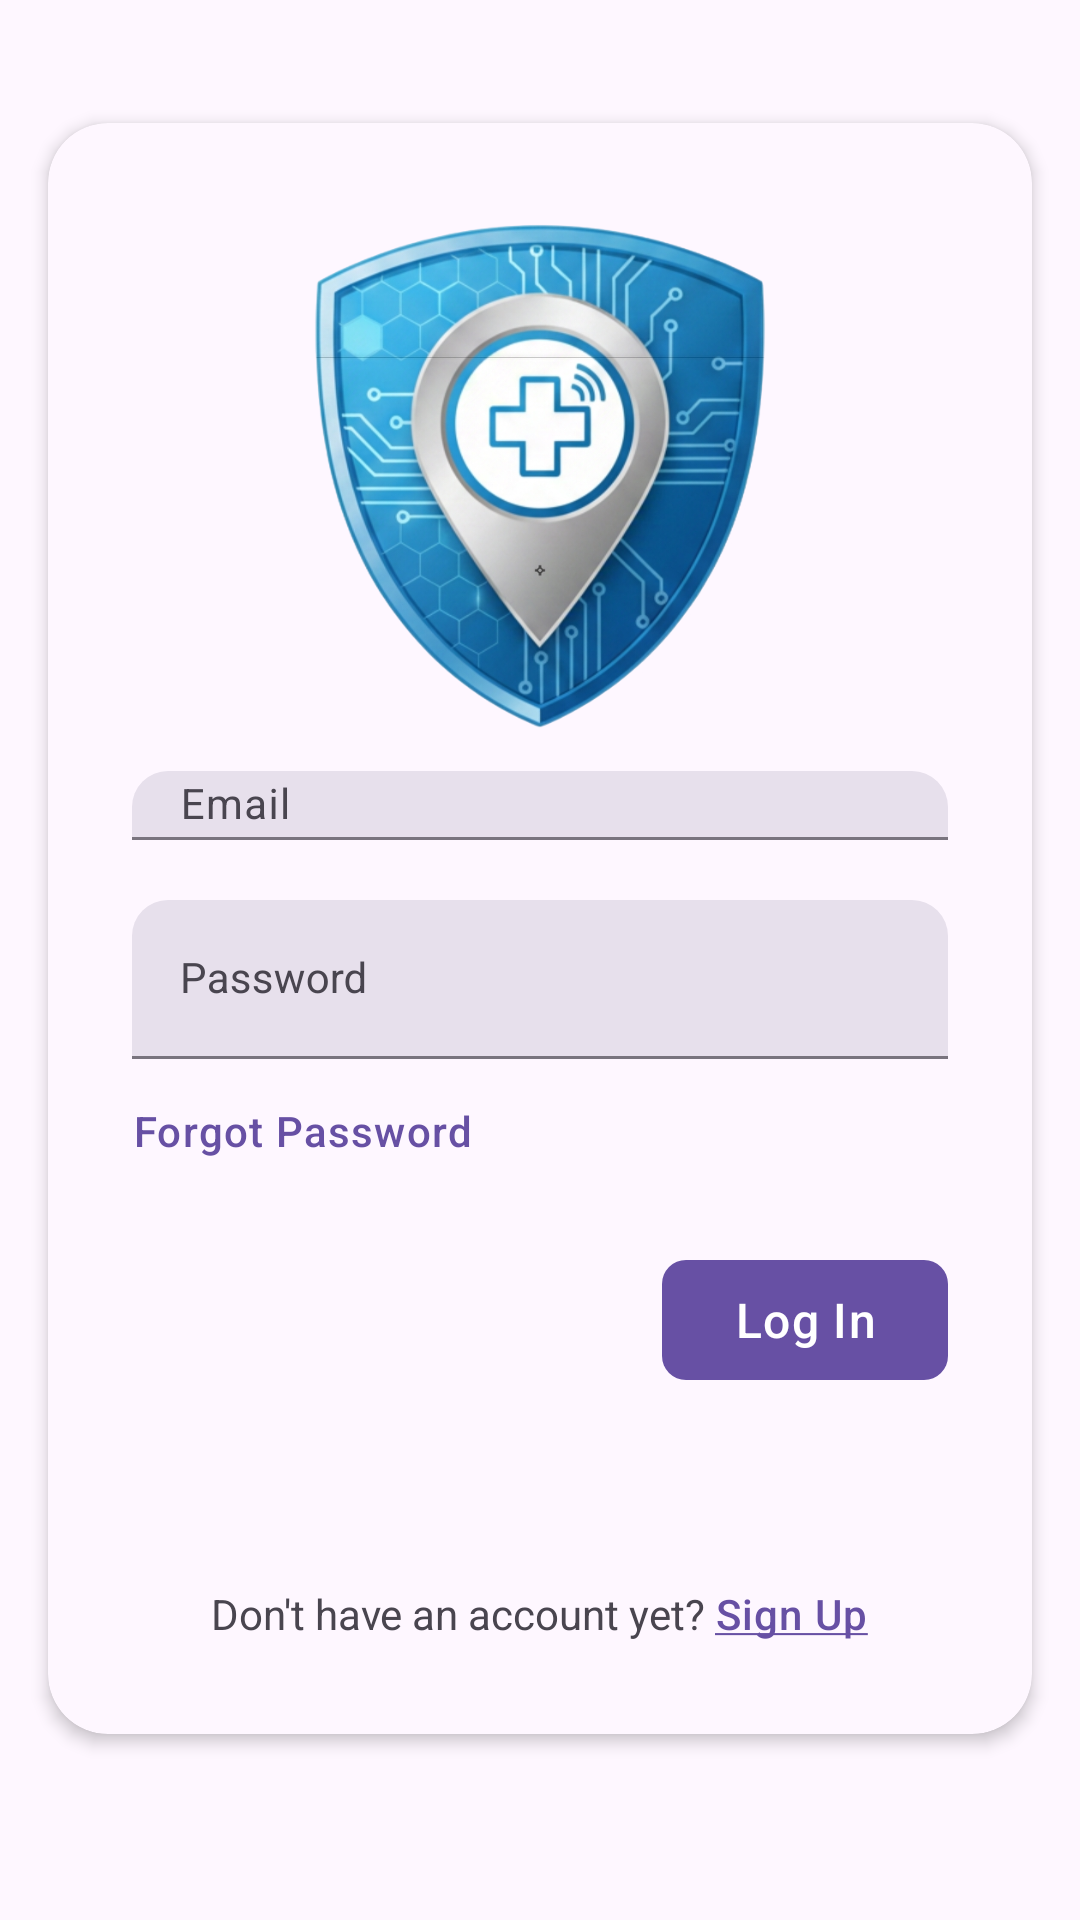

Layout XML and referenced resources for this Android screen:
<!-- AndroidManifest.xml: application theme Theme.SmartCampus -->
<!-- res/layout/activity_login.xml -->
<?xml version="1.0" encoding="utf-8"?>
<androidx.constraintlayout.widget.ConstraintLayout xmlns:android="http://schemas.android.com/apk/res/android"
    xmlns:app="http://schemas.android.com/apk/res-auto"
    xmlns:tools="http://schemas.android.com/tools"
    android:id="@+id/main"
    android:layout_width="match_parent"
    android:layout_height="match_parent"
    tools:context=".LoginActivity">

    <androidx.cardview.widget.CardView
        android:id="@+id/incidentCard"
        style="@style/CardStyle"

        android:layout_width="match_parent"
        android:layout_height="wrap_content"

        app:layout_constraintBottom_toBottomOf="parent"
        app:layout_constraintEnd_toEndOf="parent"
        app:layout_constraintStart_toStartOf="parent"
        app:layout_constraintTop_toTopOf="parent"
        app:layout_constraintVertical_bias="0.47">

        
        <LinearLayout
            android:layout_width="match_parent"
            android:layout_height="wrap_content"
            android:layout_marginHorizontal="12dp"
            android:orientation="vertical"
            android:padding="16dp">

            <ImageView
                android:id="@+id/logo"
                android:layout_width="480px"
                android:layout_height="wrap_content"
                android:layout_gravity="center_horizontal"
                android:src="@drawable/logo560" />

            <com.google.android.material.textfield.TextInputLayout
                android:id="@+id/emailFieldLayout"
                style="@style/TextInputLayout"
                android:hint="@string/email"
                app:startIconDrawable="@drawable/ic_mail_24">

                <com.google.android.material.textfield.TextInputEditText
                    android:id="@+id/emailField"
                    style="@style/TextInputEditText" />

            </com.google.android.material.textfield.TextInputLayout>

            <com.google.android.material.textfield.TextInputLayout
                android:id="@+id/passwordFieldLayout"
                style="@style/TextInputLayout"
                android:hint="@string/password"
                app:startIconDrawable="@drawable/ic_lock_24"
                android:layout_marginBottom="0dp">

                <com.google.android.material.textfield.TextInputEditText
                    android:id="@+id/passwordField"
                    style="@style/TextInputLayout"
                    android:inputType="textPassword"
                    android:layout_marginBottom="0dp" />

            </com.google.android.material.textfield.TextInputLayout>

















            <com.google.android.material.button.MaterialButton
                android:id="@+id/forgotPassword"
                style="@style/My.TextButton"
                android:layout_marginTop="0dp"
                android:layout_marginBottom="15dp"
                android:text="@string/forgot_password" />

            <com.google.android.material.button.MaterialButton
                android:id="@+id/loginButton"
                style="@style/My.FilledButton"
                android:layout_marginBottom="50dp"
                android:text="@string/login"/>

            <LinearLayout
                android:layout_width="wrap_content"
                android:layout_height="wrap_content"
                android:layout_gravity="center_horizontal"
                android:orientation="horizontal">

                <TextView
                    android:id="@+id/noAccountText"
                    style="@style/body"
                    android:layout_width="wrap_content"
                    android:layout_height="wrap_content"
                    android:text="@string/dont_have_account"
                    android:textColor="?attr/colorOnSurfaceVariant" />

                <com.google.android.material.button.MaterialButton
                    android:id="@+id/signupButton"
                    style="@style/My.TextButton"
                    android:text="@string/sign_up_underlined"
                    android:textColor="?attr/colorPrimary"
                    android:minWidth="0dp"
                    android:layout_marginStart="3dp"/>
            </LinearLayout>

        </LinearLayout>


    </androidx.cardview.widget.CardView>

</androidx.constraintlayout.widget.ConstraintLayout>
<!-- resources referenced by this layout -->
<resources>
  <dimen name="body_medium">14sp</dimen>
  <string name="dont_have_account">Don\'t have an account yet?</string>
  <string name="email">Email</string>
  <string name="forgot_password">Forgot Password</string>
  <string name="login">Log In</string>
  <string name="password">Password</string>
  <string name="sign_up_underlined"><u>Sign Up</u></string>
  <style name="CardStyle">
          <item name="android:layout_marginStart">@dimen/card_marginStart</item>
          <item name="android:layout_marginEnd">@dimen/card_marginEnd</item>
          <item name="android:layout_marginTop">@dimen/card_marginTop</item>
          <item name="android:layout_marginBottom">@dimen/card_marginBottom</item>
          <item name="cardCornerRadius">@dimen/card_radius</item>
          <item name="cardElevation">@dimen/card_elevation</item>
          <item name="cardBackgroundColor">?attr/colorSurface</item>
          <item name="android:paddingHorizontal">28dp</item>
          <item name="strokeColor">?attr/colorOutline</item>
          <item name="strokeWidth">1dp</item>
      </style>
  <style name="My.FilledButton" parent="Widget.Material3.Button">
          <item name="android:layout_width">wrap_content</item>
          <item name="android:layout_height">wrap_content</item>
          <item name="android:layout_gravity">end</item>
          <item name="android:textColor">?attr/colorOnPrimary</item>
          <item name="android:textSize">@dimen/title_medium</item>
          <item name="backgroundTint">?attr/colorPrimary</item>
          <item name="cornerRadius">8dp</item>
          <item name="rippleColor">?attr/colorPrimary</item>
          <item name="android:letterSpacing">0.03</item>
      </style>
  <style name="My.TextButton" parent="Widget.Material3.Button.TextButton">
          <item name="android:layout_width">wrap_content</item>
          <item name="android:layout_height">wrap_content</item>
          <item name="android:letterSpacing">0.03</item>
          <item name="android:textColor">?attr/colorPrimary</item>
          <item name="android:textSize">@dimen/body_medium</item>
          <item name="android:textStyle">normal</item>
          <item name="rippleColor">@android:color/transparent</item>
          <item name="android:padding">0dp</item>
      </style>
  <style name="TextInputEditText" parent="">
          <item name="android:layout_width">match_parent</item>
          <item name="android:layout_height">wrap_content</item>
          <item name="android:layout_margin">0dp</item>
          <item name="android:textSize">@dimen/body_medium</item>
          <item name="android:textColor">?attr/colorOnSecondary</item>
          <item name="android:textColorHint">?attr/colorOnSurfaceVariant</item>
          <item name="android:paddingTop">2dp</item>
          <item name="android:paddingBottom">2dp</item>
          <item name="android:lines">1</item>
      </style>
  <style name="body">
          <item name="android:textColor">?attr/colorOnSurfaceVariant</item>
          <item name="android:textSize">@dimen/body_medium</item>
      </style>
  <dimen name="card_marginStart">16dp</dimen>
  <dimen name="card_marginEnd">16dp</dimen>
  <dimen name="card_marginTop">0dp</dimen>
  <dimen name="card_marginBottom">16dp</dimen>
  <dimen name="card_radius">20dp</dimen>
  <dimen name="card_elevation">3dp</dimen>
  <dimen name="title_medium">16sp</dimen>
  <color name="light_primary">#000D53</color>
  <color name="light_bg_light">#BAFFFF</color>
  <color name="light_secondary">#743400</color>
  <color name="light_text">#000012</color>
  <color name="light_bg">#A2E7FF</color>
  <color name="light_border">#0B35B9</color>
  <color name="light_highlight">#7CFFFF</color>
  <color name="light_danger">#680804</color>
  <color name="dark_success">#00BC7B</color>
  <color name="dark_info">#619DFF</color>
  <color name="dark_warning">#B69F00</color>
  <color name="light_bg_dark">#8CCBFF</color>
  <color name="light_text_muted">#000D53</color>
</resources>
